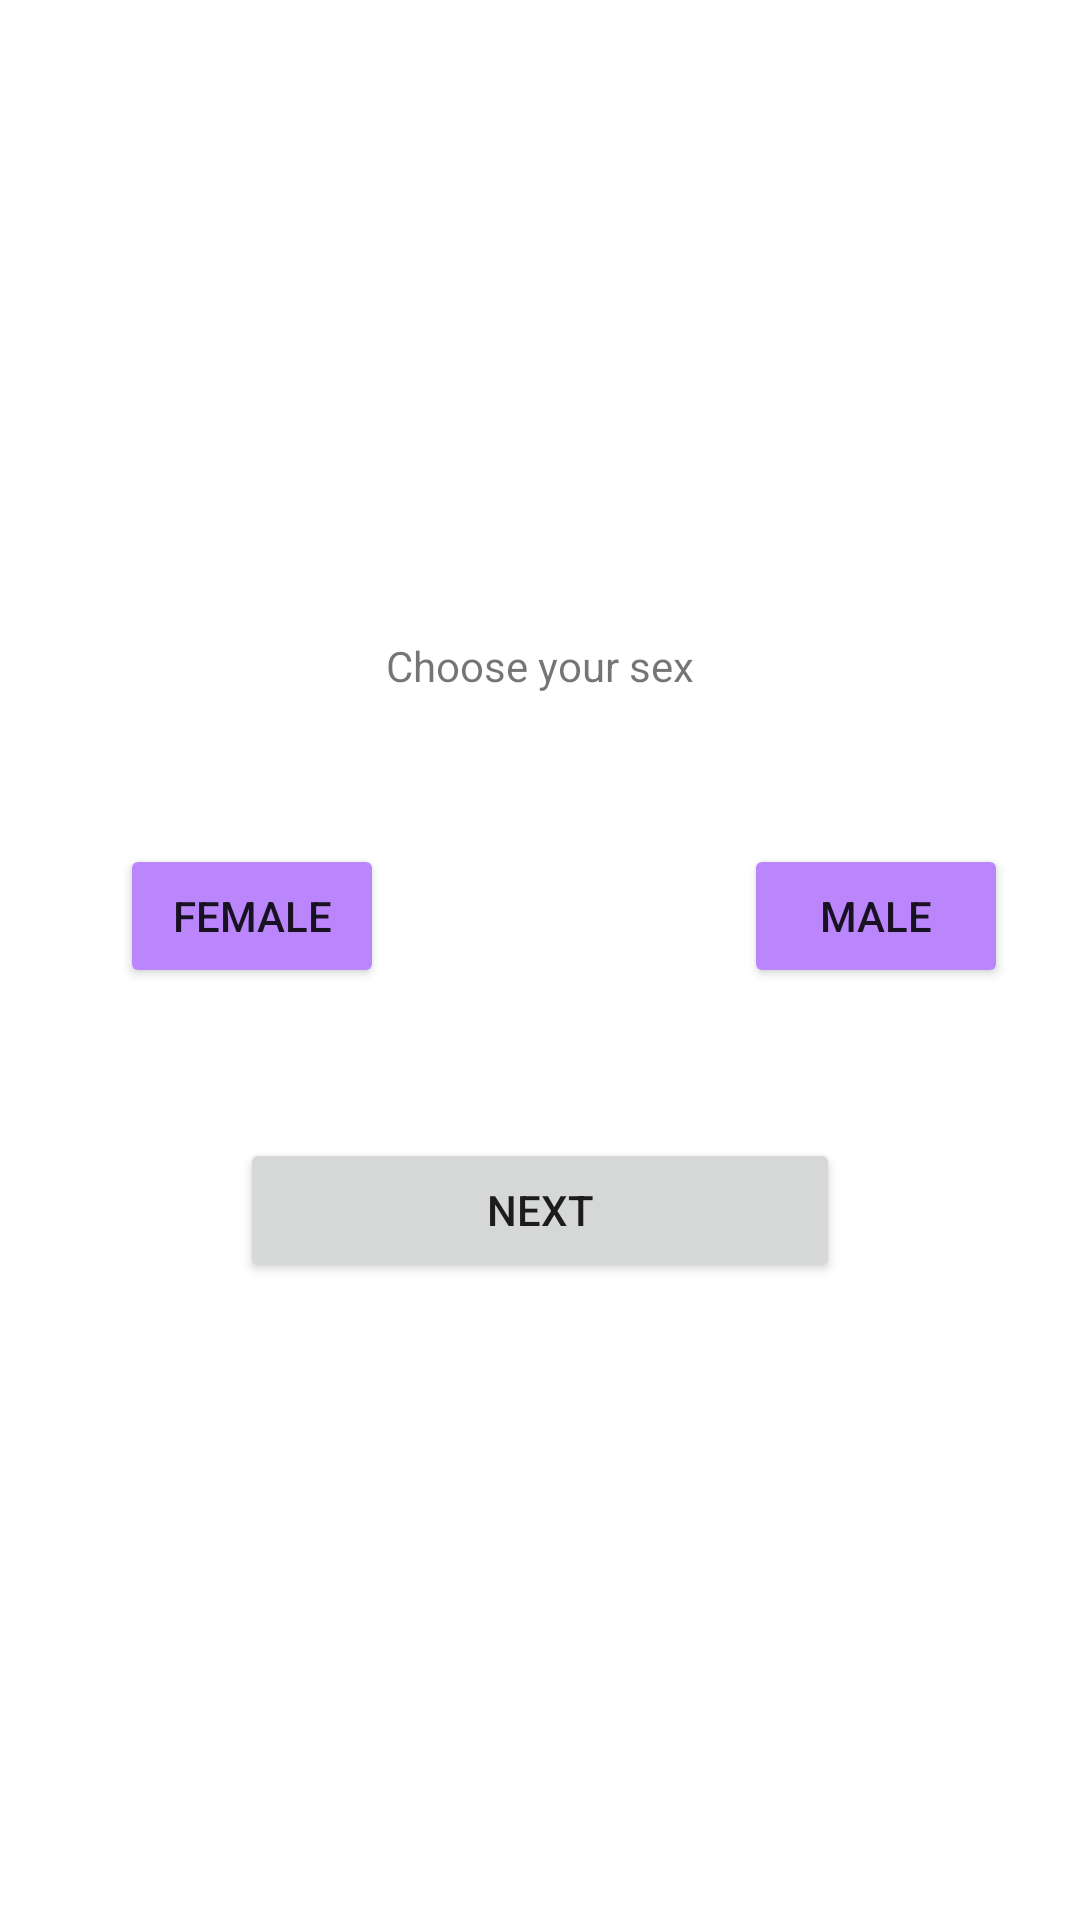

Write the Android layout XML for this screen, with the resource values it uses.
<!-- AndroidManifest.xml: application theme Theme.WSTry1 -->
<!-- res/layout/activity_sex_change_form.xml -->
<?xml version="1.0" encoding="utf-8"?>
<LinearLayout xmlns:android="http://schemas.android.com/apk/res/android"
    xmlns:tools="http://schemas.android.com/tools"
    android:layout_width="match_parent"
    android:layout_height="match_parent"
    tools:context=".SexChangeForm">
    <LinearLayout
        android:layout_width="match_parent"
        android:layout_height="wrap_content"
        android:layout_gravity="center"
        android:orientation="vertical">
    <TextView
        android:layout_width="wrap_content"
        android:layout_height="wrap_content"
        android:layout_gravity="center"
        android:id="@+id/tvSex"
        android:text="Choose your sex"
        android:layout_marginBottom="50dp"
        />
        <LinearLayout
            android:layout_width="match_parent"
            android:layout_height="wrap_content"
            android:orientation="horizontal"
            android:layout_gravity="center">
            <Button
                android:backgroundTint="@color/purple_200"
                android:drawableTop="@mipmap/ic_launcher"
                android:layout_width="wrap_content"
                android:layout_marginLeft="40dp"
                android:layout_height="wrap_content"
                android:id="@+id/woman"
                android:text="Female"
                />
            <Button
                android:backgroundTint="@color/purple_200"
                android:drawableTop="@mipmap/ic_launcher"
                android:layout_marginLeft="120dp"
                android:layout_width="wrap_content"
                android:layout_height="wrap_content"
                android:text="Male"
                android:id="@+id/man"/>
        </LinearLayout>
        <Button
            android:id="@+id/nextB"
            android:layout_marginTop="50dp"
            android:text="Next"
            android:layout_width="200dp"
            android:layout_height="wrap_content"
            android:layout_gravity="center"/>
    </LinearLayout>

</LinearLayout>
<!-- resources referenced by this layout -->
<resources>
  <style name="Theme.WSTry1" parent="Theme.MaterialComponents.DayNight.DarkActionBar">
          
          <item name="colorPrimary">@color/purple_500</item>
          <item name="colorPrimaryVariant">@color/purple_700</item>
          <item name="colorOnPrimary">@color/white</item>
          
          <item name="colorSecondary">@color/teal_200</item>
          <item name="colorSecondaryVariant">@color/teal_700</item>
          <item name="colorOnSecondary">@color/black</item>
          
          <item name="android:statusBarColor" tools:targetApi="l">?attr/colorPrimaryVariant</item>
          
      </style>
  <!-- not gathered from this repository: default colours our renderer supplied (Android Studio template values) -->
  <color name="purple_200">#FFBB86FC</color>
  <color name="purple_500">#FF6200EE</color>
  <color name="purple_700">#FF3700B3</color>
  <color name="teal_200">#FF03DAC5</color>
  <color name="teal_700">#FF018786</color>
  <color name="black">#FF000000</color>
  <color name="white">#FFFFFFFF</color>
</resources>
